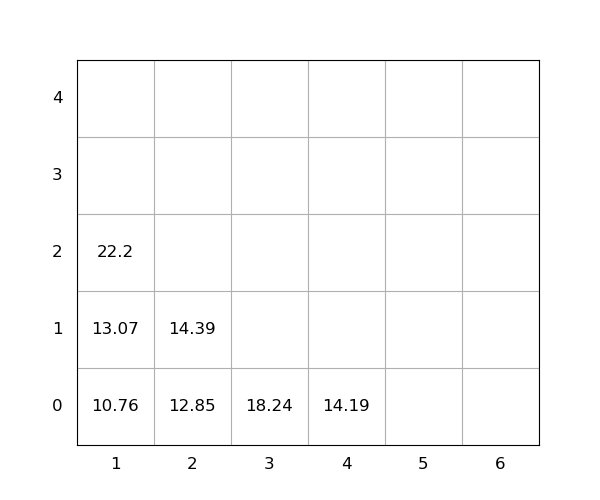

The data file committed next to this chart (first rows):
idx, loc_x, loc_y, loc_z, weight, seq, emerg, reloc, size(ft)
1, 1, 0, 0, 10.76, 1, 0, 0, 20
2, 1, 0, 1, 13.07, 2, 0, 0, 20
3, 2, 0, 0, 12.85, 3, 0, 0, 20
4, 3, 0, 0, 18.24, 4, 0, 0, 20
5, 1, 0, 2, 22.2, 5, 0, 0, 20
6, 2, 0, 1, 14.39, 6, 0, 0, 20
7, 4, 0, 0, 14.19, 7, 0, 0, 20
